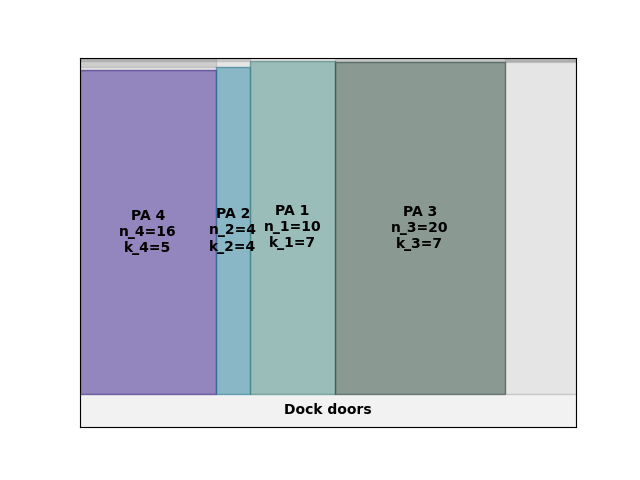

The file beside this chart, header and first rows:
A4
4
27.36
0.00, 0.00, 16, 5
80.00, 0.00, 4, 4
100, 0.00, 10, 7
150, 0.00, 20, 7
